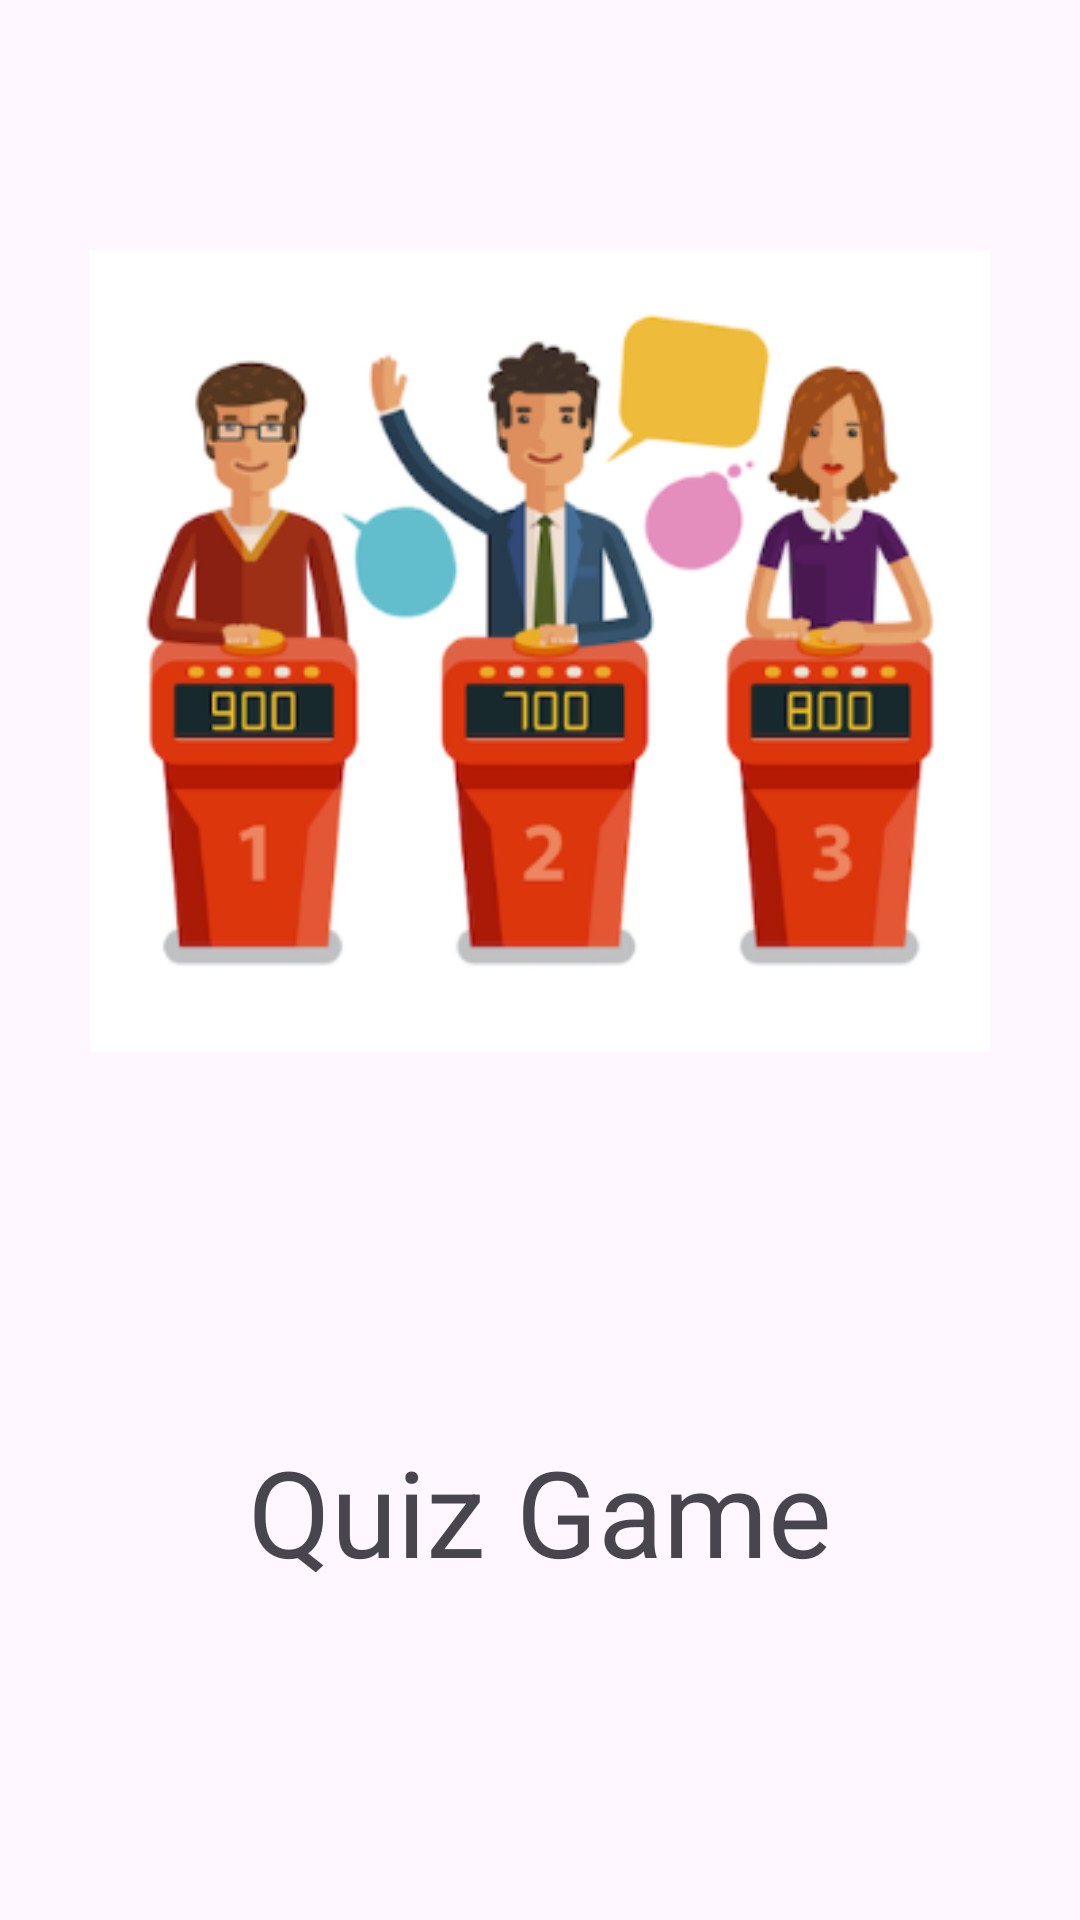

Write the Android layout XML for this screen, with the resource values it uses.
<!-- AndroidManifest.xml: activity theme Theme.Home -->
<!-- res/layout/activity_welcome.xml -->
<?xml version="1.0" encoding="utf-8"?>
<androidx.constraintlayout.widget.ConstraintLayout xmlns:android="http://schemas.android.com/apk/res/android"
    xmlns:app="http://schemas.android.com/apk/res-auto"
    xmlns:tools="http://schemas.android.com/tools"
    android:layout_width="match_parent"
    android:layout_height="match_parent"
    tools:context=".WelcomeActivity">

    <ImageView
        android:id="@+id/imageView"
        android:layout_width="300dp"
        android:layout_height="300dp"
        android:layout_marginTop="100dp"
        android:layout_marginBottom="10dp"
        android:src="@drawable/ic_welcome"
        app:layout_constraintBottom_toTopOf="@+id/txt_welcome"
        app:layout_constraintEnd_toEndOf="parent"
        app:layout_constraintHorizontal_bias="0.5"
        app:layout_constraintStart_toStartOf="parent"
        app:layout_constraintTop_toTopOf="parent" />

    <TextView

        android:id="@+id/txt_welcome"
        android:layout_width="wrap_content"
        android:layout_height="50dp"
        android:layout_marginTop="100dp"
        android:layout_marginBottom="146dp"
        android:gravity="center_horizontal"
        android:text="Quiz Game"

        android:textColor="@color/orange"
        android:textSize="40dp"
        app:layout_constraintBottom_toBottomOf="parent"
        app:layout_constraintEnd_toEndOf="parent"
        app:layout_constraintHorizontal_bias="0.5"
        app:layout_constraintStart_toStartOf="parent"
        app:layout_constraintTop_toBottomOf="@+id/imageView" />
</androidx.constraintlayout.widget.ConstraintLayout>
<!-- resources referenced by this layout -->
<resources>
  <!-- drawable ic_welcome: png bitmap (drawable, 60085 bytes) -->
  <style name="Theme.Home" parent="Theme.Material3.DayNight.NoActionBar">
          
  
          <item name="colorPrimary">@color/orange</item>
  
      </style>
</resources>
